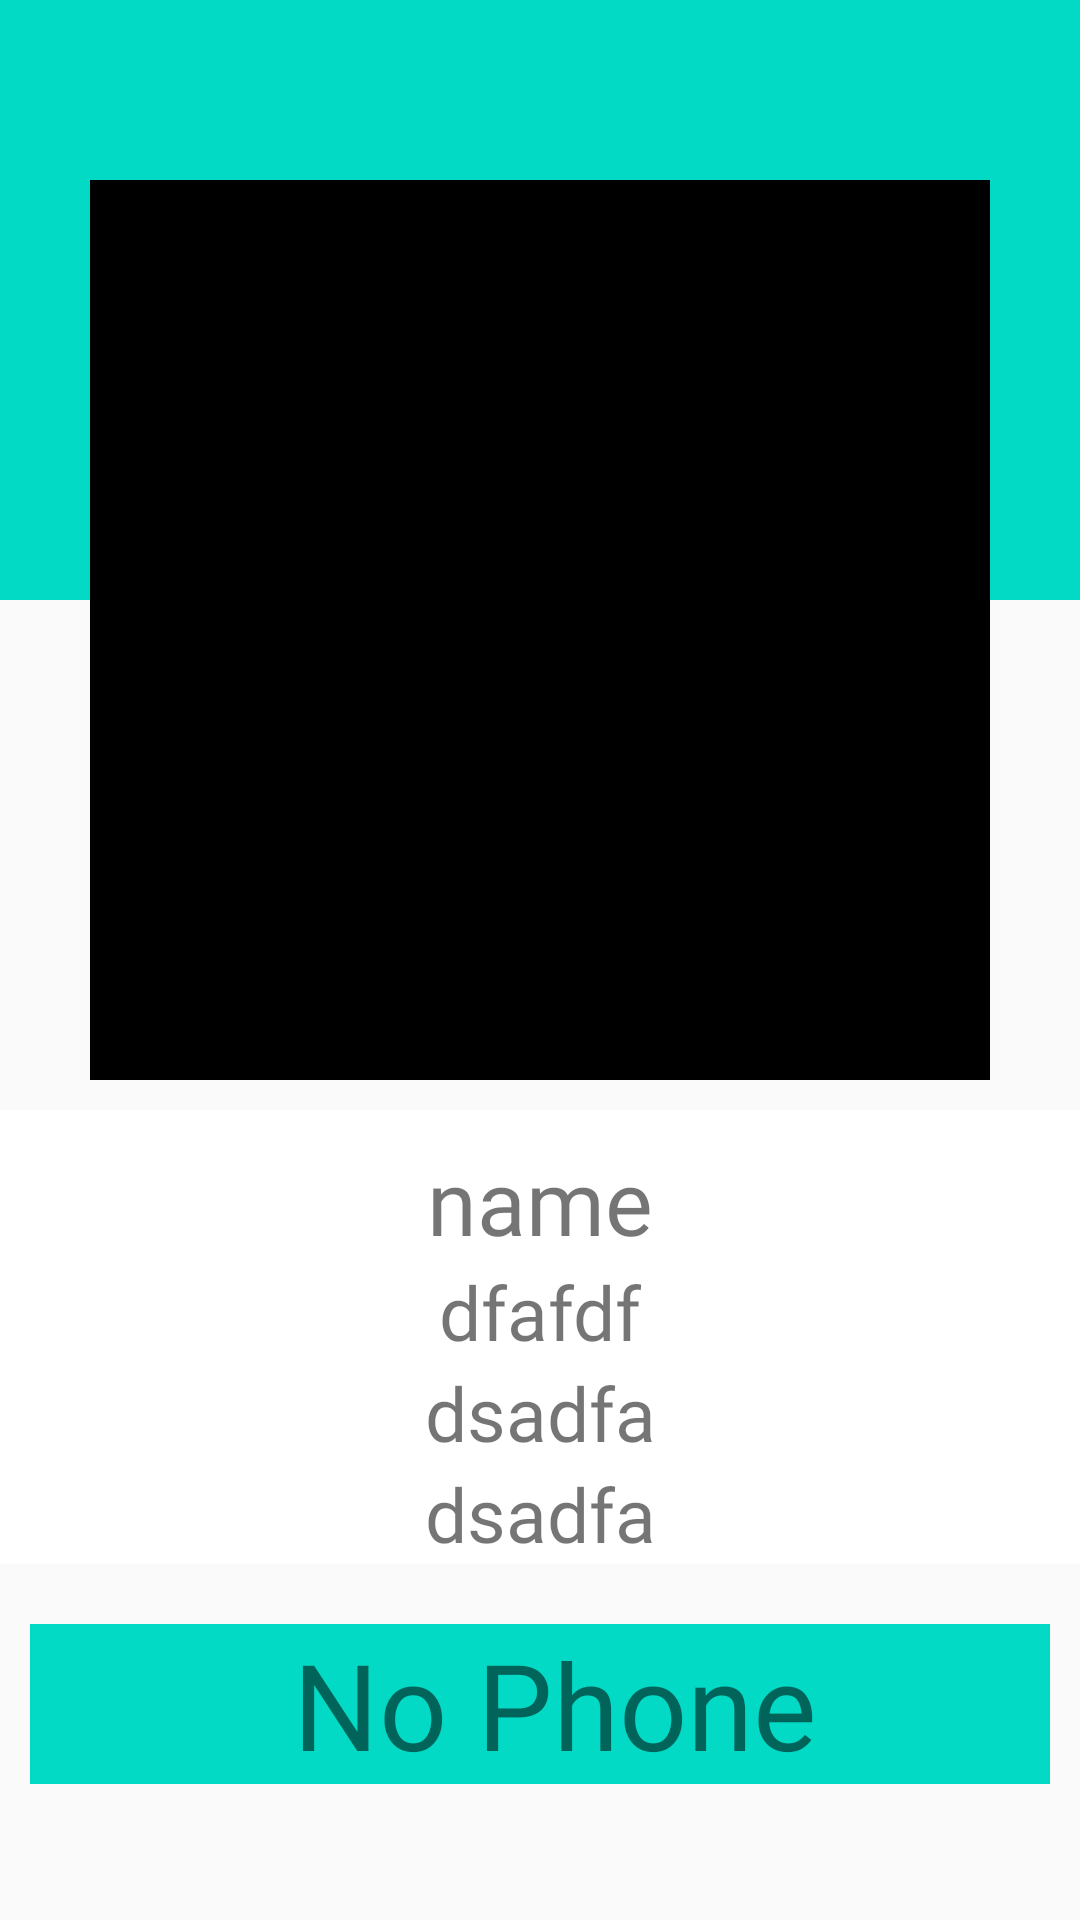

Produce the Android XML layout that renders to this screen, including the resource entries it uses.
<!-- AndroidManifest.xml: application theme Theme.EVoting -->
<!-- res/layout/fragment_profile.xml -->
<?xml version="1.0" encoding="utf-8"?>
<FrameLayout xmlns:android="http://schemas.android.com/apk/res/android"
    xmlns:tools="http://schemas.android.com/tools"
    android:layout_width="match_parent"
    android:layout_height="match_parent"
    tools:context=".ui.home.fm.ProfileFragment">

    <LinearLayout
        android:layout_width="match_parent"
        android:layout_height="200sp"
        android:background="@color/teal_200"
        tools:ignore="MissingConstraints" />

    <LinearLayout
        android:layout_width="match_parent"
        android:layout_height="match_parent"
        android:orientation="vertical">

        <LinearLayout
            android:layout_width="match_parent"
            android:layout_height="wrap_content"
            android:orientation="horizontal">

            <ImageView
                android:id="@+id/back"
                android:layout_width="40sp"
                android:layout_height="40sp"
                android:layout_margin="5sp"
                android:src="@drawable/ic_back" />
        </LinearLayout>

        <androidx.core.widget.NestedScrollView
            android:layout_width="match_parent"
            android:layout_height="match_parent"
            android:orientation="vertical">

            <LinearLayout
                android:layout_width="match_parent"
                android:layout_height="match_parent"
                android:orientation="vertical">

                <ImageView
                    android:id="@+id/image"
                    android:layout_width="300sp"
                    android:layout_height="300sp"
                    android:layout_gravity="center_horizontal"
                    android:layout_margin="10sp"
                    android:src="@color/black" />

                <LinearLayout
                    android:layout_width="match_parent"
                    android:layout_height="wrap_content"
                    android:background="@color/white"
                    android:orientation="vertical">

                    <TextView
                        android:id="@+id/tv_name"
                        android:layout_width="match_parent"
                        android:layout_height="wrap_content"
                        android:layout_gravity="center"
                        android:layout_marginHorizontal="10sp"
                        android:layout_marginTop="10sp"
                        android:fontFamily="@font/aclonica"
                        android:gravity="center"
                        android:maxLines="2"
                        android:text="name"
                        android:textSize="30sp" />

                    <TextView
                        android:id="@+id/nim"
                        android:layout_width="match_parent"
                        android:layout_height="wrap_content"
                        android:layout_gravity="center"
                        android:layout_marginHorizontal="10sp"
                        android:fontFamily="@font/aclonica"
                        android:gravity="center"
                        android:maxLines="2"
                        android:text="dfafdf"
                        android:textSize="25sp" />

                    <TextView
                        android:id="@+id/prodi"
                        android:layout_width="match_parent"
                        android:layout_height="wrap_content"
                        android:layout_gravity="center"
                        android:layout_marginHorizontal="10sp"
                        android:fontFamily="@font/aclonica"
                        android:gravity="center"
                        android:maxLines="2"
                        android:text="dsadfa"
                        android:textSize="25sp" />

                    <TextView
                        android:id="@+id/email"
                        android:layout_width="match_parent"
                        android:layout_height="wrap_content"
                        android:layout_gravity="center"
                        android:layout_marginHorizontal="10sp"
                        android:fontFamily="@font/aclonica"
                        android:gravity="center"
                        android:maxLines="2"
                        android:text="dsadfa"
                        android:textSize="25sp" />
                </LinearLayout>


                <LinearLayout
                    android:layout_width="match_parent"
                    android:layout_height="wrap_content"
                    android:layout_marginHorizontal="10sp"
                    android:layout_marginTop="20sp"
                    android:background="@color/white"
                    android:orientation="vertical">

                    <TextView
                        android:id="@+id/tv_phone"
                        android:layout_width="match_parent"
                        android:layout_height="wrap_content"
                        android:background="@color/teal_200"
                        android:fontFamily="@font/aclonica"
                        android:gravity="center"
                        android:text=" No Phone"
                        android:textSize="40sp" />

                </LinearLayout>
            </LinearLayout>
        </androidx.core.widget.NestedScrollView>
    </LinearLayout>

    <LinearLayout
        android:layout_gravity="end|bottom"
        android:gravity="end|bottom"
        android:layout_width="match_parent"
        android:layout_height="wrap_content"
        android:orientation="horizontal">

        <Button
            android:id="@+id/log_out"
            android:layout_width="50sp"
            android:layout_height="50sp"
            android:layout_margin="2sp"
            android:background="@drawable/ic_logout"/>
    </LinearLayout>
</FrameLayout>
<!-- resources referenced by this layout -->
<resources>
  <style name="Theme.EVoting" parent="Theme.MaterialComponents.DayNight.NoActionBar.Bridge">
          
          <item name="colorPrimary">@color/purple_500</item>
          <item name="colorPrimaryVariant">@color/purple_700</item>
          <item name="colorOnPrimary">@color/white</item>
          
          <item name="colorSecondary">@color/teal_200</item>
          <item name="colorSecondaryVariant">@color/teal_700</item>
          <item name="colorOnSecondary">@color/black</item>
          
          <item name="android:statusBarColor" tools:targetApi="l">?attr/colorPrimaryVariant</item>
          
      </style>
  <!-- not gathered from this repository: default colours our renderer supplied (Android Studio template values) -->
  <color name="purple_500">#FF6200EE</color>
  <color name="purple_700">#FF3700B3</color>
  <color name="teal_200">#FF03DAC5</color>
  <color name="teal_700">#FF018786</color>
  <color name="black">#FF000000</color>
  <color name="white">#FFFFFFFF</color>
</resources>
